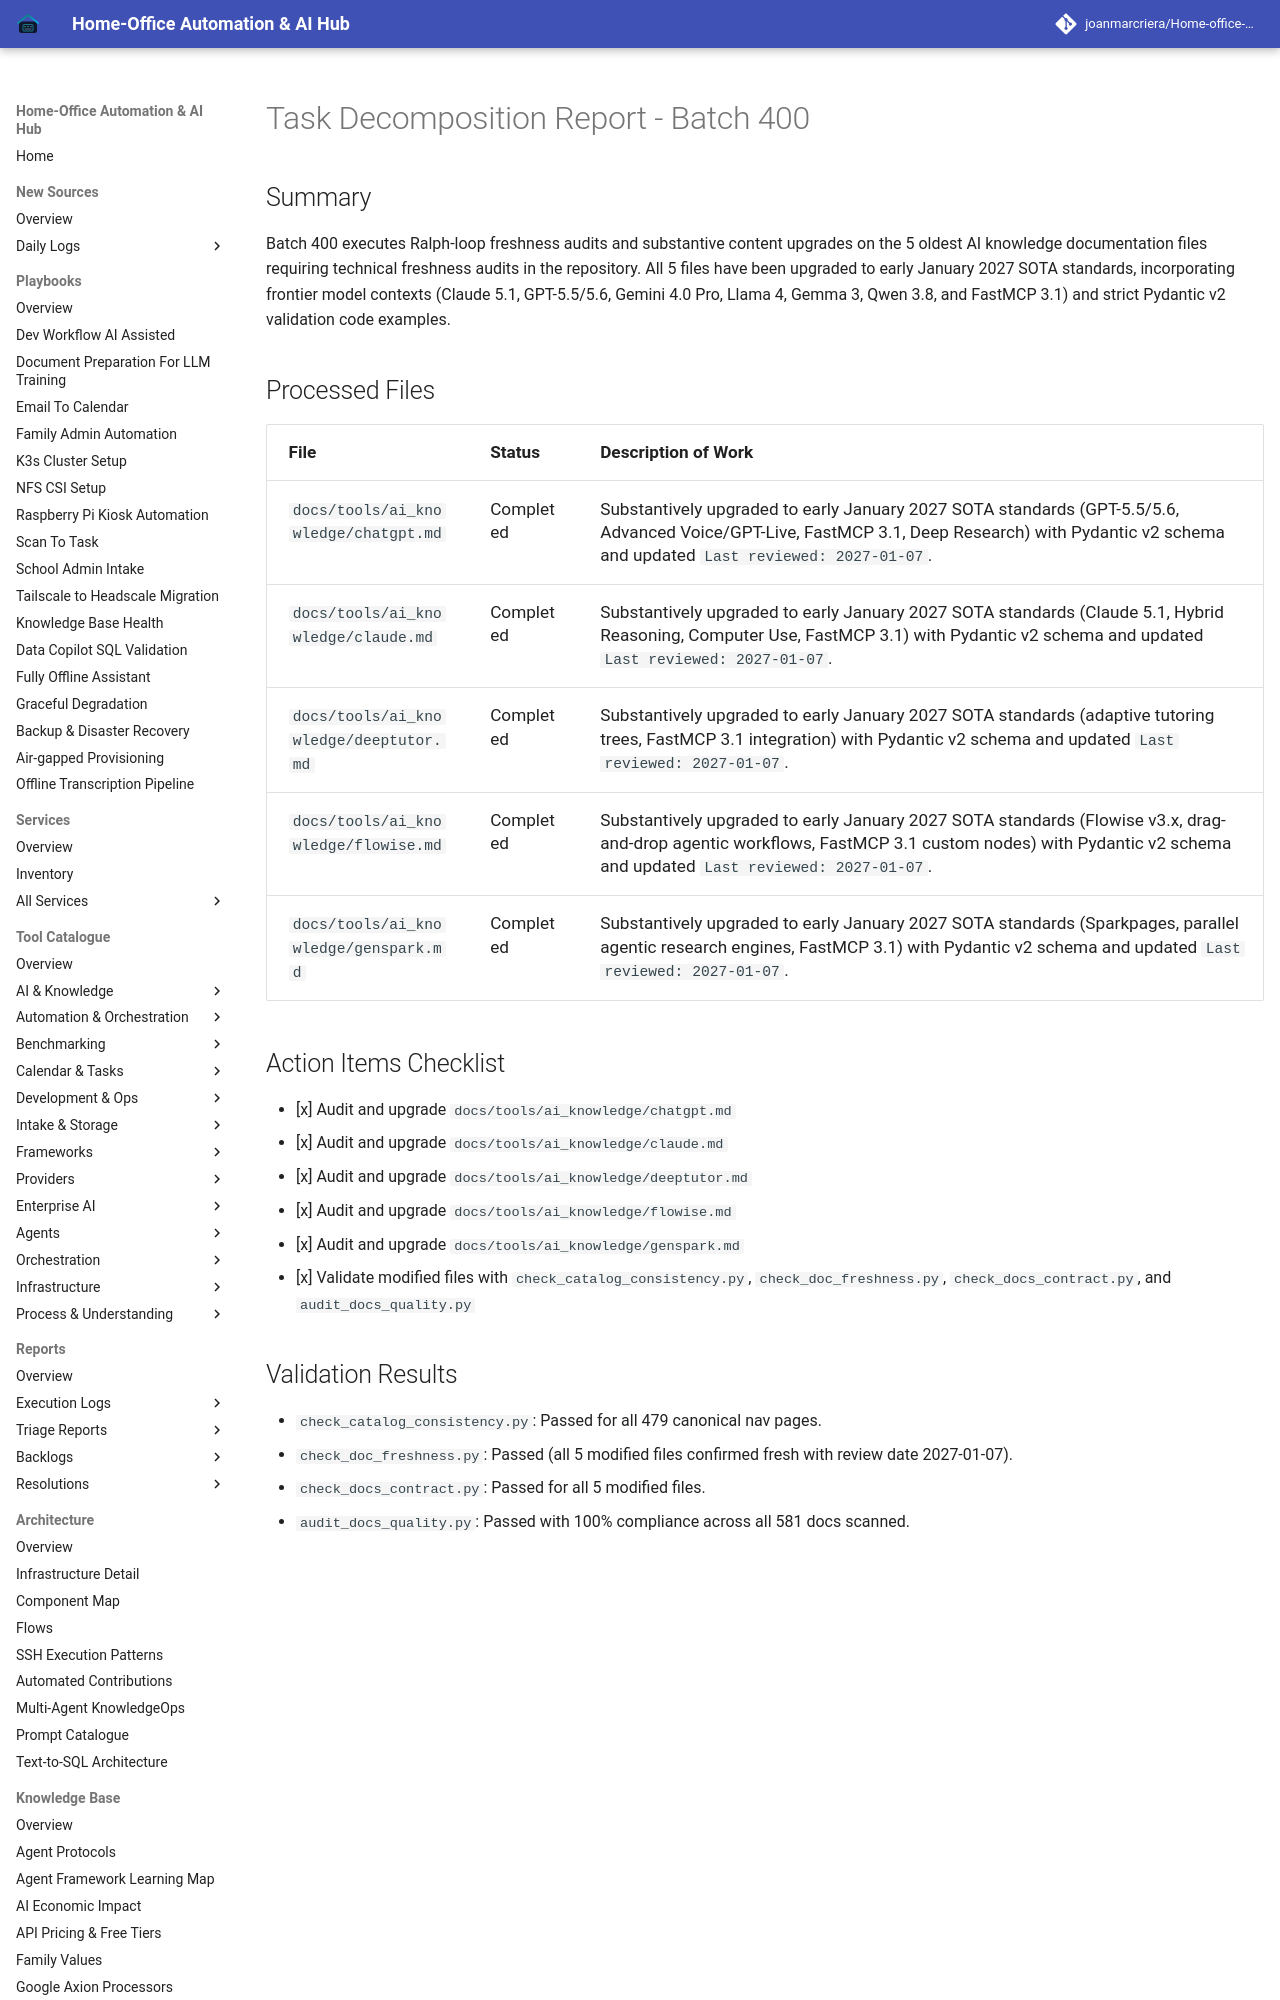

repository: joanmarcriera/Home-office-automations · page: reports/task-decomposition-batch-400/index.html · generator: mkdocs

# Task Decomposition Report - Batch 400

## Summary
Batch 400 executes Ralph-loop freshness audits and substantive content upgrades on the 5 oldest AI knowledge documentation files requiring technical freshness audits in the repository. All 5 files have been upgraded to early January 2027 SOTA standards, incorporating frontier model contexts (Claude 5.1, GPT-5.5/5.6, Gemini 4.0 Pro, Llama 4, Gemma 3, Qwen 3.8, and FastMCP 3.1) and strict Pydantic v2 validation code examples.
